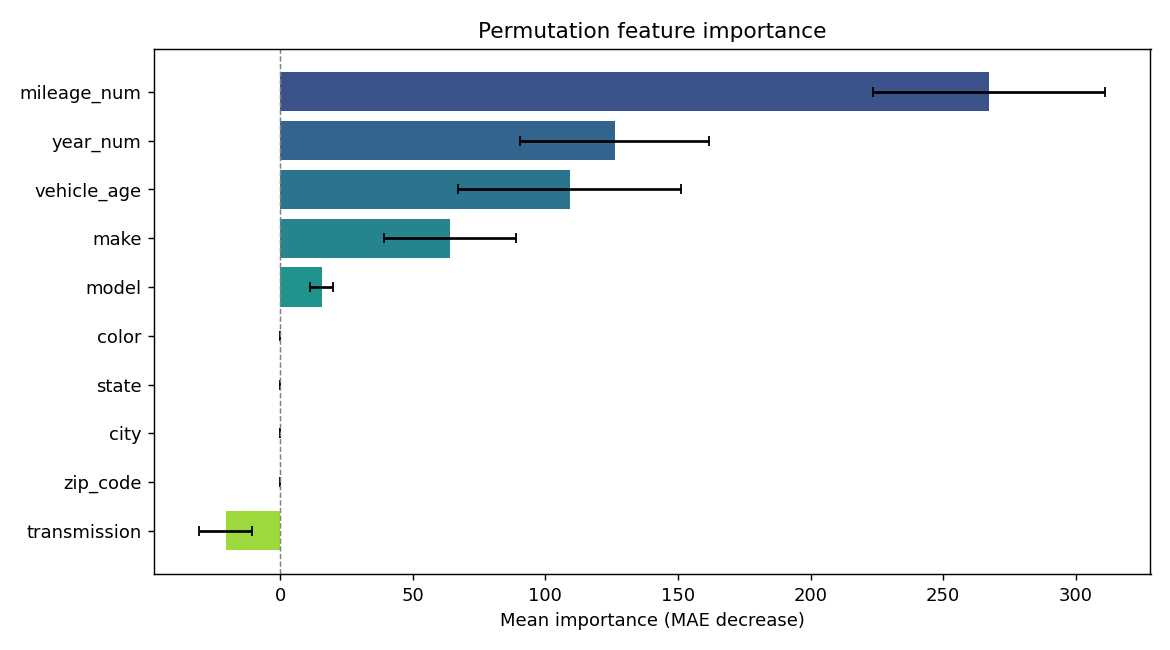

The file beside this chart, header and first rows:
feature, importance, std
mileage_num, 267.3, 43.82
year_num, 126.1, 35.6
vehicle_age, 109.1, 41.91
make, 63.95, 24.88
model, 15.61, 4.197
color, 9.094947017729283e-14, 2.728484105318785e-13
state, 9.094947017729283e-14, 2.728484105318785e-13
city, 9.094947017729283e-14, 2.728484105318785e-13
zip_code, 9.094947017729283e-14, 2.728484105318785e-13
transmission, -20.54, 9.968
